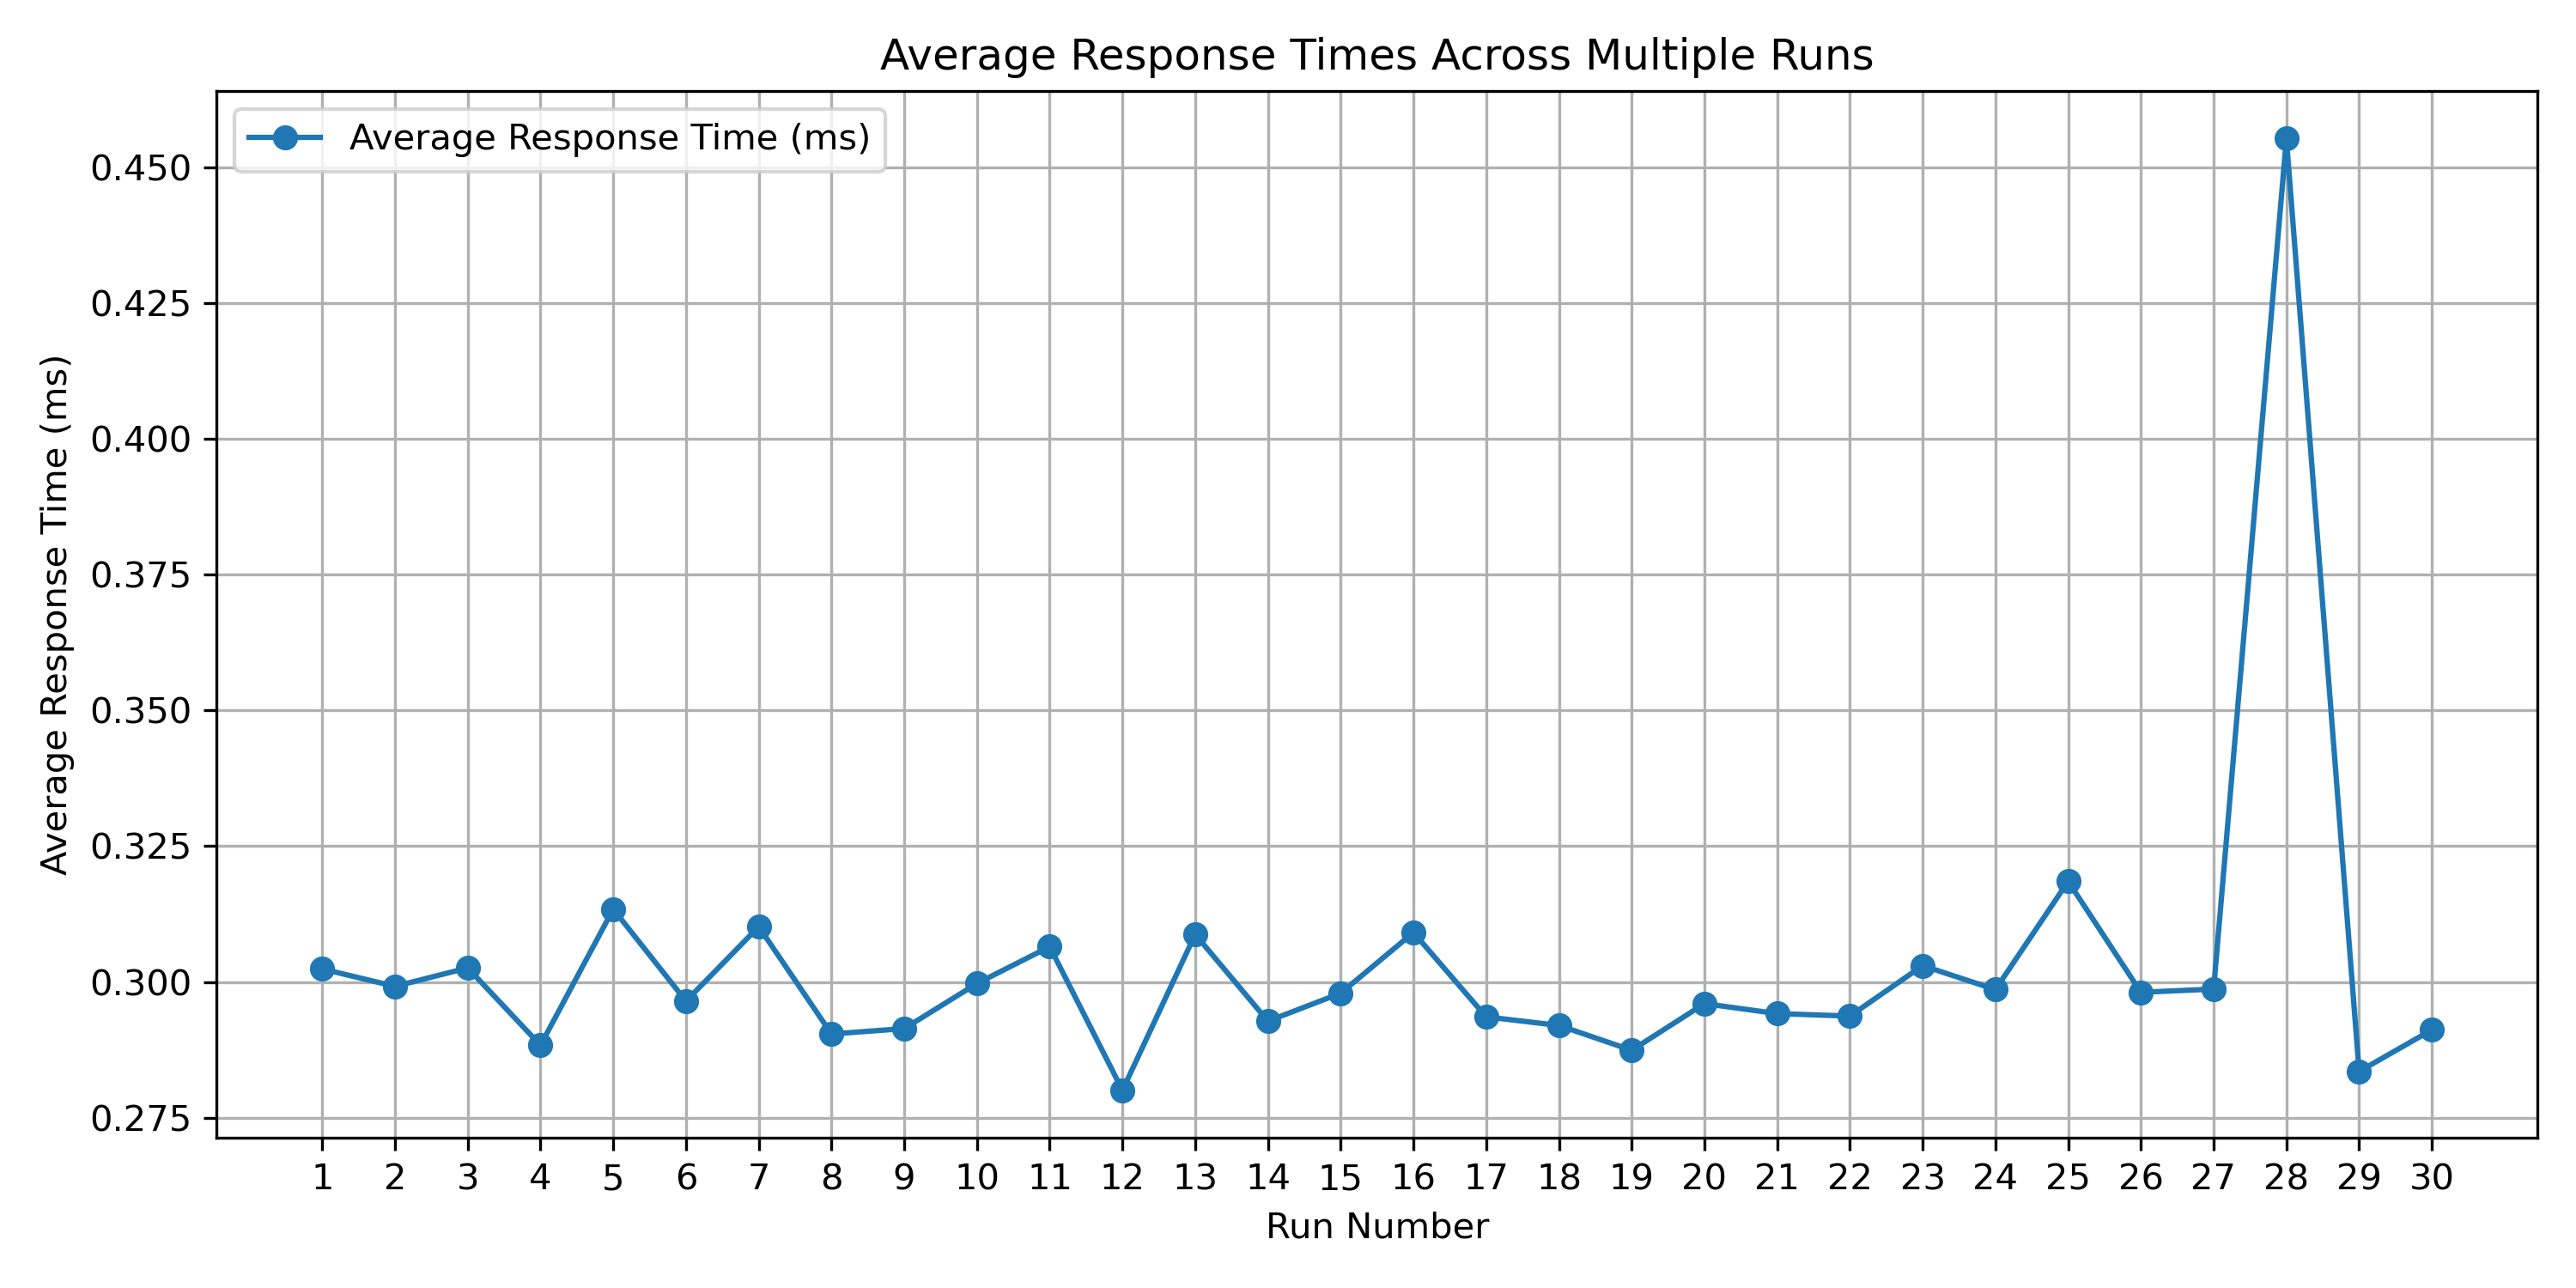

Source data for this figure (header and first rows):
Replica, Request 1, Request 2, Request 3, Request 4, Request 5, Request 6, Request 7, Request 8, Request 9, Request 10, Request 11, Request 12, Request 13, Request 14, Request 15, Request 16, Request 17, Request 18, Request 19, Request 20, Request 21, Request 22, Request 23
1, 0.2582, 0.4888, 0.3562, 0.3135, 0.2737, 0.2623, 0.2756, 0.3026, 0.3099, 0.2735, 0.2644, 0.3457, 0.3684, 0.3121, 0.2637, 0.2534, 0.2685, 0.2596, 0.3335, 0.3746, 0.2863, 0.2773, 0.2606
2, 0.2964, 0.2618, 0.4079, 0.2654, 0.3774, 0.2751, 0.3374, 0.3033, 0.2759, 0.2575, 0.2544, 0.396, 0.2689, 0.2885, 0.2775, 0.3324, 0.3083, 0.3288, 0.2894, 0.2542, 0.3242, 0.2682, 0.3238
3, 0.2847, 0.2685, 0.2608, 0.3009, 0.273, 0.3595, 0.2718, 0.4127, 0.2632, 0.32, 0.2625, 0.2751, 0.2506, 0.3107, 0.2701, 0.3359, 0.4056, 0.2658, 0.3271, 0.3302, 0.2894, 0.3304, 0.2456
4, 0.3166, 0.2635, 0.2725, 0.3088, 0.3841, 0.2818, 0.402, 0.2487, 0.3781, 0.2708, 0.3181, 0.2246, 0.2544, 0.268, 0.272, 0.273, 0.2534, 0.2928, 0.3033, 0.2682, 0.3698, 0.247, 0.3049
5, 0.2632, 0.2728, 0.2701, 0.299, 0.3052, 0.2706, 0.2642, 0.278, 0.262, 0.2546, 0.3097, 0.3343, 0.2589, 0.2873, 0.3643, 0.2735, 0.3123, 0.3061, 0.2873, 0.3526, 0.3681, 0.2816, 0.2575
6, 0.3557, 0.2556, 0.4134, 0.7262, 0.2947, 0.2787, 0.284, 0.3569, 0.2563, 0.2592, 0.3128, 0.2608, 0.2654, 0.288, 0.3102, 0.2637, 0.2508, 0.2871, 0.4094, 0.3781, 0.2689, 0.2553, 0.3183
7, 0.3345, 0.2599, 0.2983, 0.2537, 0.3095, 0.262, 0.2756, 0.2632, 0.3352, 0.2987, 0.2928, 0.4361, 0.3936, 0.4439, 0.3028, 0.355, 0.3061, 0.2816, 0.2997, 0.3483, 0.2618, 0.2546, 0.2954
8, 0.2754, 0.2642, 0.304, 0.2525, 0.2708, 0.2556, 0.3211, 0.293, 0.2658, 0.3622, 0.2933, 0.2749, 0.3743, 0.4973, 0.2799, 0.2682, 0.2742, 0.3045, 0.3109, 0.3448, 0.2522, 0.2658, 0.289
9, 0.4044, 0.272, 0.2451, 0.2563, 0.2723, 0.2835, 0.3598, 0.4332, 0.3273, 0.2594, 0.4096, 0.2708, 0.2658, 0.2587, 0.4044, 0.294, 0.2925, 0.2747, 0.3505, 0.2558, 0.2933, 0.2663, 0.2687
10, 0.3047, 0.2887, 0.2942, 0.3002, 0.258, 0.2627, 0.2794, 0.2728, 0.3018, 0.278, 0.4098, 0.2482, 0.2694, 0.3324, 0.2997, 0.3529, 0.289, 0.2365, 0.2761, 0.3784, 0.2766, 0.4194, 0.3572
11, 0.277, 0.2997, 0.2487, 0.3033, 0.3564, 0.3684, 0.2935, 0.3178, 0.2584, 0.2627, 0.4551, 0.3307, 0.2532, 0.3195, 0.3049, 0.3784, 0.3717, 0.2565, 0.2327, 0.2582, 0.308, 0.257, 0.2999
12, 0.3133, 0.3817, 0.2952, 0.3629, 0.3297, 0.2544, 0.2854, 0.2742, 0.3135, 0.2804, 0.2601, 0.335, 0.257, 0.2565, 0.246, 0.2913, 0.2418, 0.2594, 0.262, 0.3026, 0.2644, 0.2584, 0.2689
13, 0.2842, 0.2637, 0.3445, 0.298, 0.2887, 0.2878, 0.2532, 0.3307, 0.2623, 0.3767, 0.2744, 0.262, 0.2835, 0.2942, 0.3927, 0.2754, 0.3233, 0.3324, 0.4439, 0.3505, 0.3297, 0.2573, 0.2828
14, 0.2723, 0.3469, 0.4134, 0.3128, 0.3057, 0.2642, 0.3843, 0.2637, 0.247, 0.3743, 0.2825, 0.2313, 0.2568, 0.3223, 0.2799, 0.2565, 0.3448, 0.2415, 0.2754, 0.2496, 0.2656, 0.3695, 0.2882
15, 0.3765, 0.2613, 0.2928, 0.2649, 0.2601, 0.356, 0.2601, 0.3686, 0.3557, 0.288, 0.3128, 0.3281, 0.3109, 0.2575, 0.2654, 0.427, 0.313, 0.2494, 0.3006, 0.2446, 0.2954, 0.267, 0.2973
16, 0.2661, 0.2785, 0.3738, 0.3638, 0.3247, 0.2682, 0.308, 0.4566, 0.2828, 0.3862, 0.3657, 0.2854, 0.4525, 0.3183, 0.2961, 0.253, 0.3934, 0.2646, 0.2921, 0.2675, 0.3304, 0.3116, 0.263
17, 0.2432, 0.2527, 0.2987, 0.2623, 0.2513, 0.2635, 0.3037, 0.2446, 0.3324, 0.2642, 0.2553, 0.3121, 0.2611, 0.308, 0.2546, 0.288, 0.2627, 0.2515, 0.3319, 0.2937, 0.3927, 0.2594, 0.3104
18, 0.248, 0.253, 0.2477, 0.3541, 0.263, 0.2563, 0.2711, 0.2906, 0.2589, 0.2818, 0.2367, 0.2532, 0.2828, 0.3076, 0.2968, 0.2708, 0.3214, 0.3064, 0.3059, 0.2537, 0.339, 0.339, 0.2844
19, 0.2456, 0.3972, 0.3023, 0.2813, 0.2797, 0.2518, 0.5143, 0.2811, 0.2646, 0.2882, 0.2761, 0.2661, 0.2544, 0.2453, 0.2594, 0.2587, 0.2725, 0.2713, 0.273, 0.2544, 0.2861, 0.2742, 0.2744
20, 0.3157, 0.2573, 0.2475, 0.2482, 0.2553, 0.3333, 0.2522, 0.3729, 0.2611, 0.514, 0.2563, 0.2546, 0.3052, 0.2713, 0.304, 0.2639, 0.3357, 0.3052, 0.2332, 0.2944, 0.2427, 0.4032, 0.2511
21, 0.2346, 0.308, 0.3407, 0.3049, 0.2961, 0.324, 0.2789, 0.3629, 0.3033, 0.2813, 0.2677, 0.2511, 0.2644, 0.2391, 0.3564, 0.2682, 0.3424, 0.3026, 0.3364, 0.3173, 0.253, 0.2704, 0.2806
22, 0.2577, 0.2816, 0.2701, 0.2606, 0.3464, 0.2789, 0.2773, 0.2706, 0.2949, 0.2816, 0.2911, 0.2799, 0.2747, 0.3526, 0.2656, 0.2656, 0.3209, 0.2587, 0.3178, 0.2606, 0.2997, 0.2601, 0.2747
23, 0.2973, 0.2928, 0.2503, 0.3037, 0.2496, 0.3071, 0.3209, 0.3114, 0.3631, 0.2985, 0.2892, 0.334, 0.2556, 0.2635, 0.2832, 0.294, 0.2604, 0.3977, 0.2716, 0.3691, 0.2463, 0.2861, 0.258
24, 0.2892, 0.2897, 0.2799, 0.2604, 0.2692, 0.3083, 0.2987, 0.2539, 0.2525, 0.2503, 0.3016, 0.2887, 0.3018, 0.345, 0.3593, 0.2756, 0.2921, 0.2706, 0.2611, 0.3593, 0.3541, 0.2685, 0.3533
25, 0.3037, 0.283, 0.3757, 0.2935, 0.282, 0.2842, 0.3085, 0.2859, 0.2525, 0.2847, 0.3197, 0.4578, 0.2573, 0.2587, 0.2608, 0.2637, 0.3514, 0.2646, 0.2582, 0.2811, 0.3824, 0.3076, 0.2813
26, 0.3002, 0.277, 0.2475, 0.3271, 0.2687, 0.2837, 0.2522, 0.3014, 0.2599, 0.2761, 0.2573, 0.3331, 0.2868, 0.3297, 0.2692, 0.304, 0.3753, 0.2632, 0.2756, 0.324, 0.2527, 0.2697, 0.2542
27, 0.257, 0.3109, 0.3724, 0.2723, 0.2697, 0.315, 0.2618, 0.3371, 0.3095, 0.2873, 0.2668, 0.2573, 0.3161, 0.262, 0.3262, 0.3142, 0.3965, 0.2911, 0.2842, 0.2604, 0.2813, 0.242, 0.3531
28, 0.392, 0.3068, 0.2525, 0.2542, 0.308, 0.278, 0.2601, 0.2797, 0.3214, 0.2699, 0.2749, 0.2539, 0.2978, 0.3633, 0.2658, 0.2704, 0.2816, 0.2909, 0.2866, 0.2568, 0.2835, 0.3793, 5.004
29, 0.2413, 0.3002, 0.3338, 0.4051, 0.2584, 0.2556, 0.3271, 0.2551, 0.2673, 0.263, 0.3605, 0.3088, 0.2604, 0.2611, 0.284, 0.2983, 0.2916, 0.2875, 0.2723, 0.2723, 0.2527, 0.3548, 0.2584
30, 0.3011, 0.2632, 0.2363, 0.2682, 0.3145, 0.262, 0.2816, 0.2921, 0.2513, 0.3552, 0.262, 0.258, 0.2656, 0.2813, 0.2797, 0.2625, 0.2909, 0.2563, 0.3119, 0.2873, 0.3836, 0.263, 0.257
